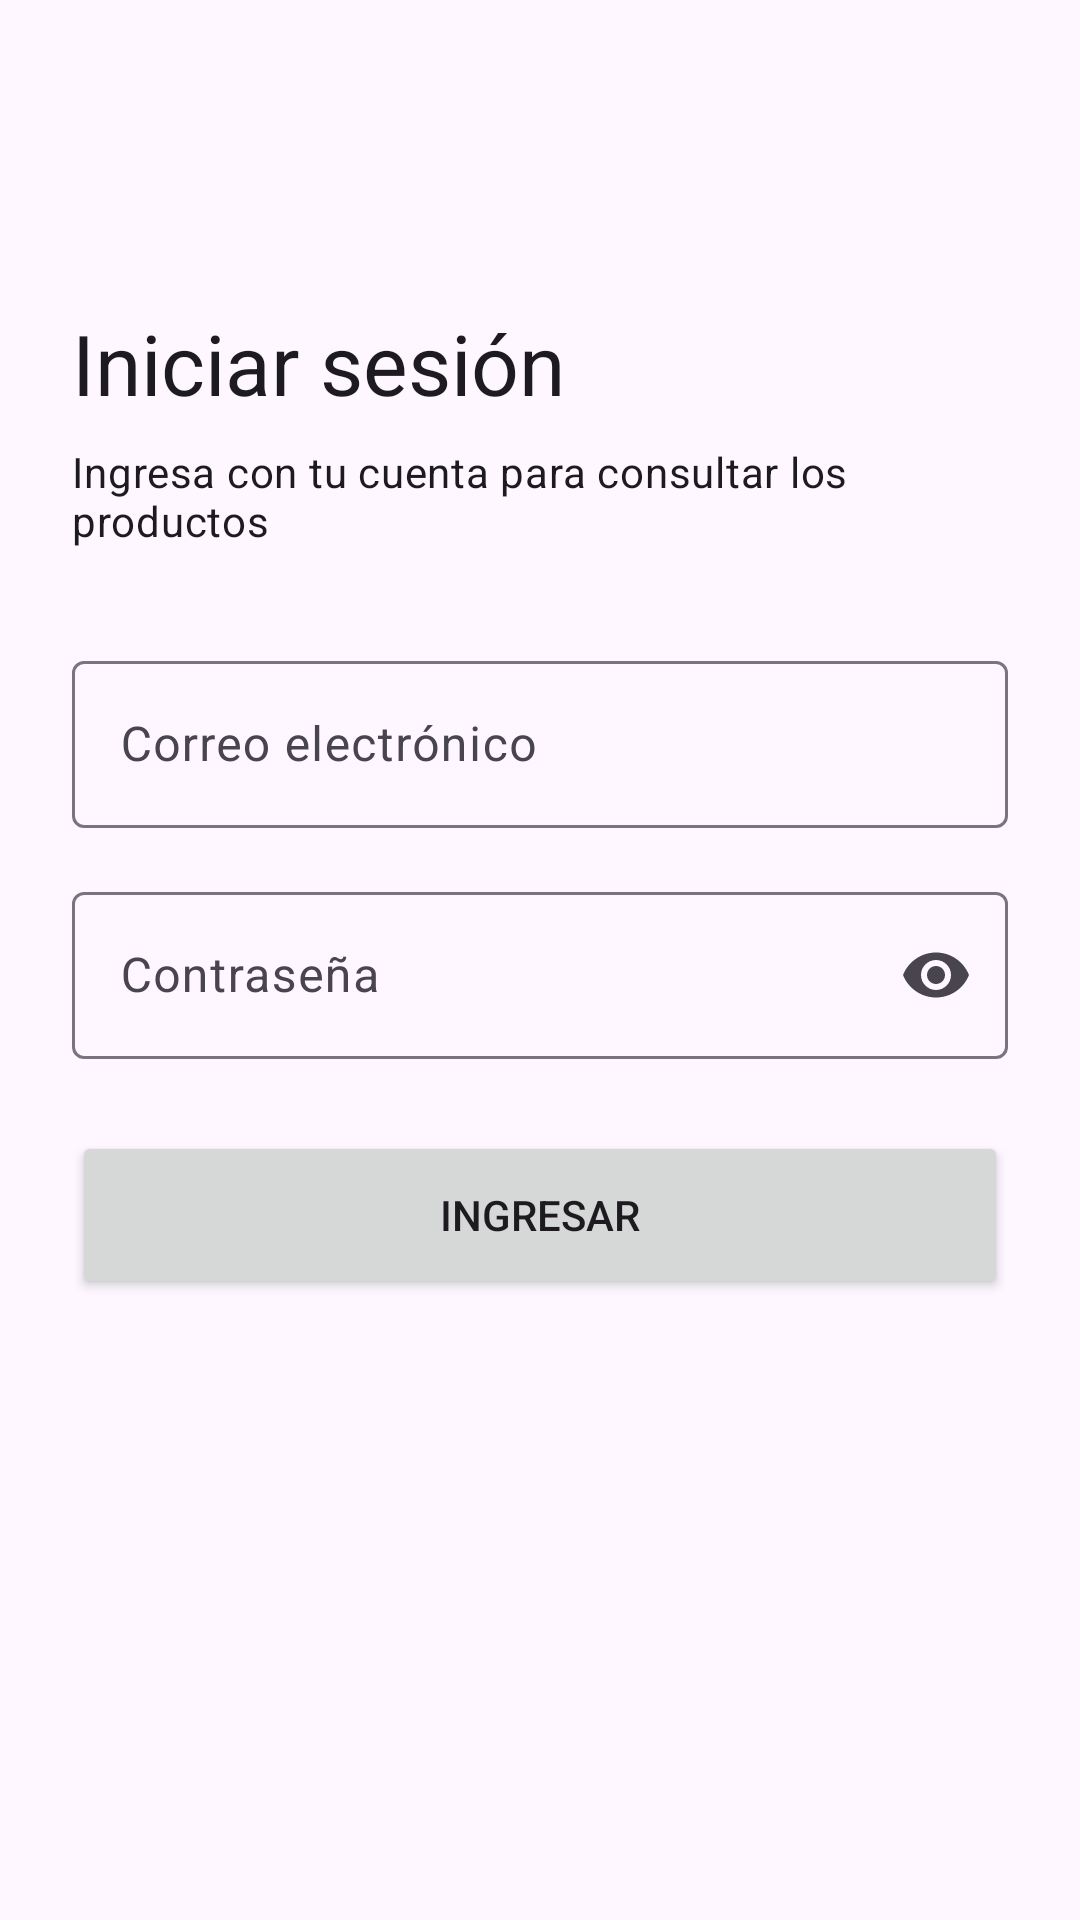

This screen was rendered from an Android layout file. Write that file and the resources it references.
<!-- AndroidManifest.xml: application theme Theme.GuiaApiRest -->
<!-- res/layout/activity_login.xml -->
<?xml version="1.0" encoding="utf-8"?>
<androidx.constraintlayout.widget.ConstraintLayout xmlns:android="http://schemas.android.com/apk/res/android"
    xmlns:app="http://schemas.android.com/apk/res-auto"
    xmlns:tools="http://schemas.android.com/tools"
    android:id="@+id/raiz"
    android:layout_width="match_parent"
    android:layout_height="match_parent"
    android:padding="24dp"
    tools:context=".LoginActivity">

    <TextView
        android:id="@+id/tvTitulo"
        android:layout_width="0dp"
        android:layout_height="wrap_content"
        android:text="@string/login_titulo"
        android:textAppearance="@style/TextAppearance.Material3.HeadlineMedium"
        app:layout_constraintBottom_toTopOf="@id/tvSubtitulo"
        app:layout_constraintEnd_toEndOf="parent"
        app:layout_constraintStart_toStartOf="parent"
        app:layout_constraintTop_toTopOf="parent"
        app:layout_constraintVertical_bias="0.3"
        app:layout_constraintVertical_chainStyle="packed" />

    <TextView
        android:id="@+id/tvSubtitulo"
        android:layout_width="0dp"
        android:layout_height="wrap_content"
        android:layout_marginTop="8dp"
        android:text="@string/login_subtitulo"
        android:textAppearance="@style/TextAppearance.Material3.BodyMedium"
        app:layout_constraintBottom_toTopOf="@id/tilUsuario"
        app:layout_constraintEnd_toEndOf="parent"
        app:layout_constraintStart_toStartOf="parent"
        app:layout_constraintTop_toBottomOf="@id/tvTitulo" />

    <com.google.android.material.textfield.TextInputLayout
        android:id="@+id/tilUsuario"
        style="@style/Widget.Material3.TextInputLayout.OutlinedBox"
        android:layout_width="0dp"
        android:layout_height="wrap_content"
        android:layout_marginTop="32dp"
        android:hint="@string/login_hint_usuario"
        app:layout_constraintBottom_toTopOf="@id/tilClave"
        app:layout_constraintEnd_toEndOf="parent"
        app:layout_constraintStart_toStartOf="parent"
        app:layout_constraintTop_toBottomOf="@id/tvSubtitulo">

        <com.google.android.material.textfield.TextInputEditText
            android:id="@+id/edtUsuario"
            android:layout_width="match_parent"
            android:layout_height="wrap_content"
            android:imeOptions="actionNext"
            android:inputType="textEmailAddress" />
    </com.google.android.material.textfield.TextInputLayout>

    <com.google.android.material.textfield.TextInputLayout
        android:id="@+id/tilClave"
        style="@style/Widget.Material3.TextInputLayout.OutlinedBox"
        android:layout_width="0dp"
        android:layout_height="wrap_content"
        android:layout_marginTop="16dp"
        android:hint="@string/login_hint_clave"
        app:endIconMode="password_toggle"
        app:layout_constraintBottom_toTopOf="@id/buttonIngresar"
        app:layout_constraintEnd_toEndOf="parent"
        app:layout_constraintStart_toStartOf="parent"
        app:layout_constraintTop_toBottomOf="@id/tilUsuario">

        <com.google.android.material.textfield.TextInputEditText
            android:id="@+id/edtClave"
            android:layout_width="match_parent"
            android:layout_height="wrap_content"
            android:imeOptions="actionDone"
            android:inputType="textPassword" />
    </com.google.android.material.textfield.TextInputLayout>

    <Button
        android:id="@+id/buttonIngresar"
        android:layout_width="0dp"
        android:layout_height="56dp"
        android:layout_marginTop="24dp"
        android:text="@string/login_boton_ingresar"
        app:layout_constraintBottom_toBottomOf="parent"
        app:layout_constraintEnd_toEndOf="parent"
        app:layout_constraintStart_toStartOf="parent"
        app:layout_constraintTop_toBottomOf="@id/tilClave"
        app:layout_constraintVertical_bias="0" />

    <ProgressBar
        android:id="@+id/progressBar"
        android:layout_width="wrap_content"
        android:layout_height="wrap_content"
        android:layout_marginTop="16dp"
        android:visibility="gone"
        app:layout_constraintEnd_toEndOf="parent"
        app:layout_constraintStart_toStartOf="parent"
        app:layout_constraintTop_toBottomOf="@id/buttonIngresar" />

</androidx.constraintlayout.widget.ConstraintLayout>
<!-- resources referenced by this layout -->
<resources>
  <string name="login_boton_ingresar">Ingresar</string>
  <string name="login_hint_clave">Contraseña</string>
  <string name="login_hint_usuario">Correo electrónico</string>
  <string name="login_subtitulo">Ingresa con tu cuenta para consultar los productos</string>
  <string name="login_titulo">Iniciar sesión</string>
  <style name="Theme.GuiaApiRest" parent="Base.Theme.GuiaApiRest" />
  <style name="Base.Theme.GuiaApiRest" parent="Theme.Material3.DayNight.NoActionBar">
          <item name="colorPrimary">@color/primario</item>
      </style>
  <color name="primario">#FF3D3A9E</color>
</resources>
